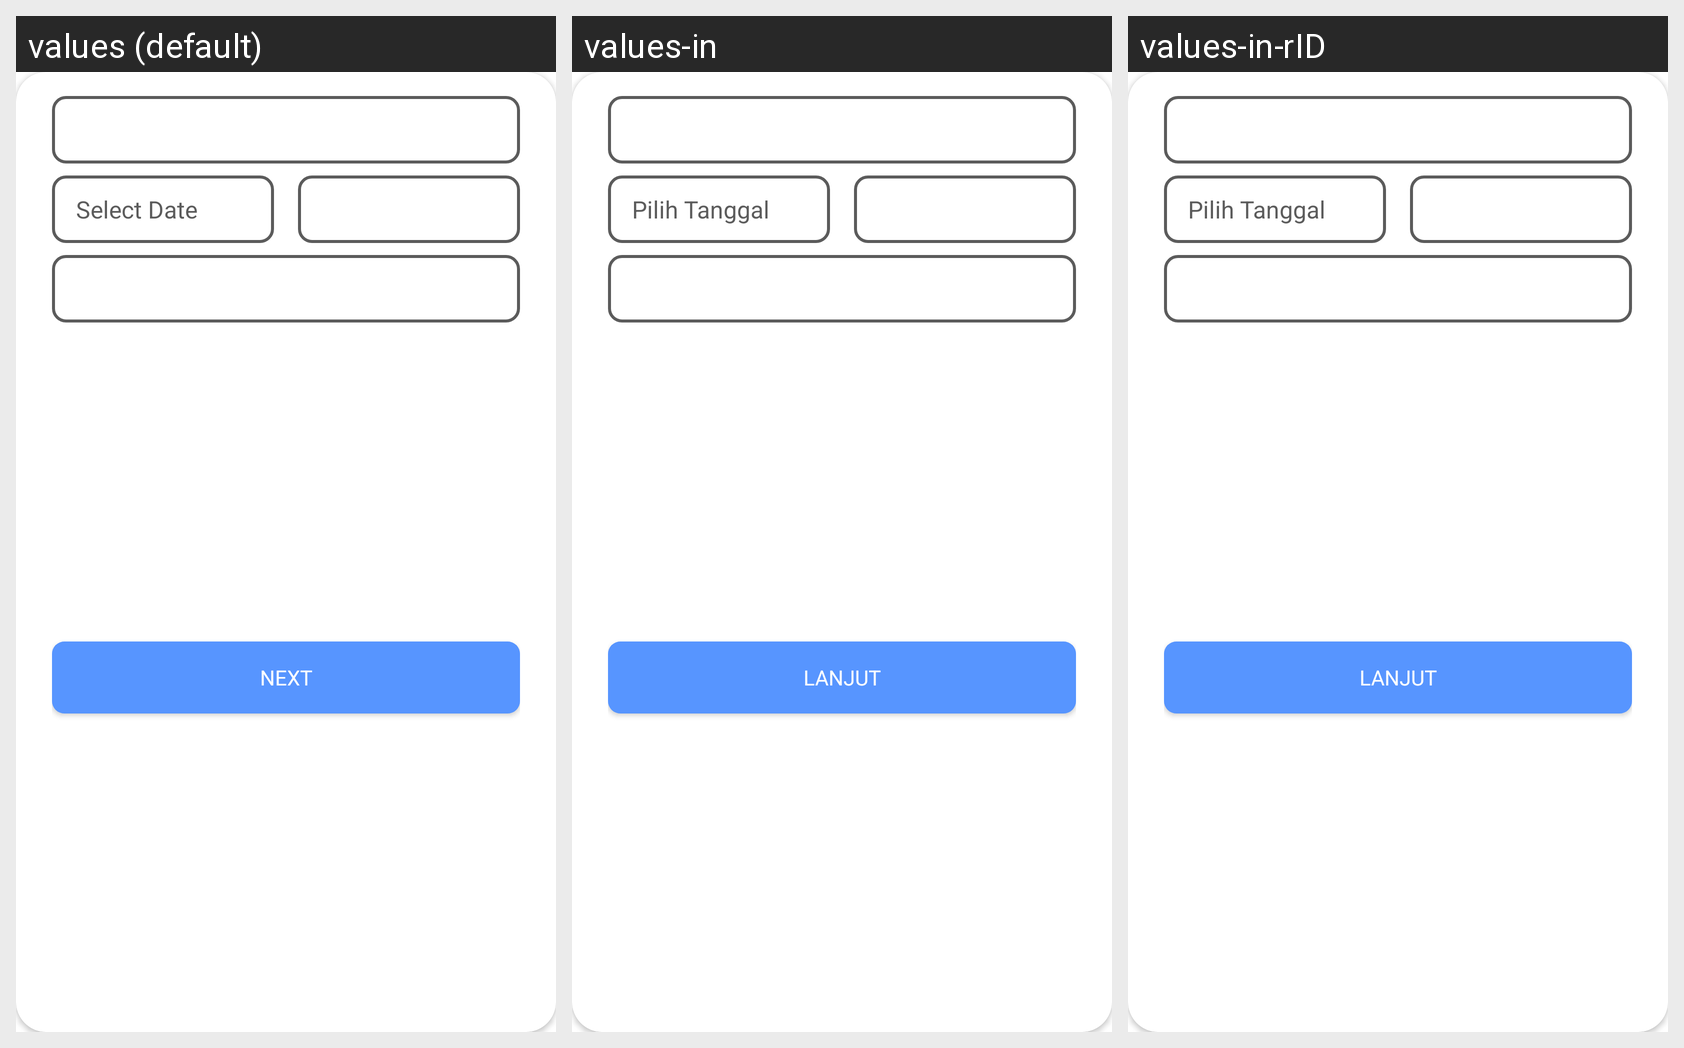

Here is an Android app screen in its default locale and in the app's own translations. Write out the translated-string differences for the strings that appear on this screen.
Android screen res/layout/destination_layout.xml rendered under 3 locales, left to right: values (default), values-in, values-in-rID. Device: Nexus 5 (rendered at 1080×1920; each locale shown at half size, 540×960, under a caption strip naming it); theme AppTheme.
Strings drawn on this screen, with the default value and each locale's value (text and hints the layout hard-codes, and strings that could not be matched under every locale, appear in the picture but are not listed):

select_date
  values: Select Date
  values-in: Pilih Tanggal
  values-in-rID: Pilih Tanggal  [from values-in]

next
  values: next
  values-in: Lanjut
  values-in-rID: Lanjut  [from values-in]
